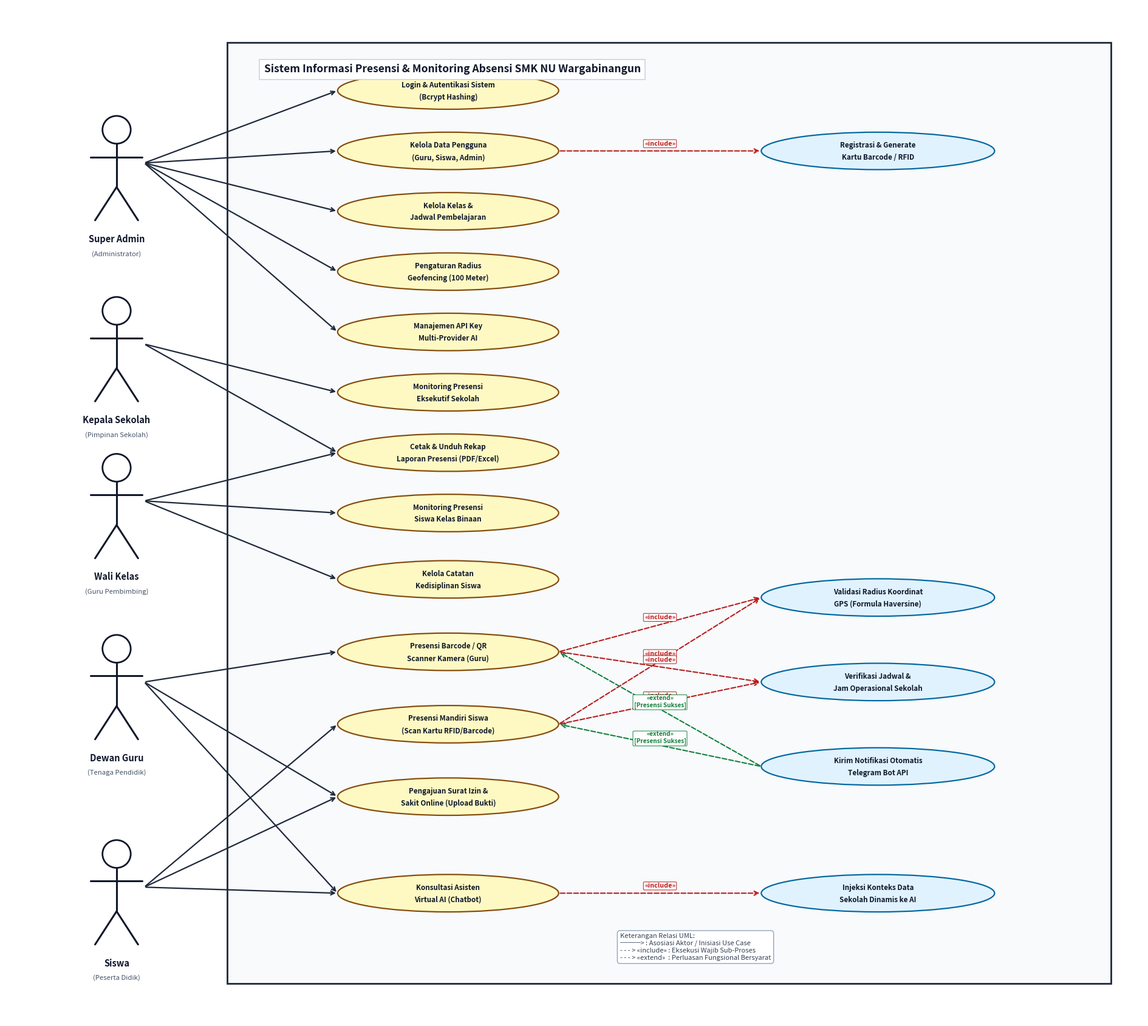

The matplotlib source for this figure:
import matplotlib.pyplot as plt
import matplotlib.patches as patches
import os

def generate_use_case():
    fig, ax = plt.subplots(figsize=(19, 17), dpi=300)
    ax.set_xlim(0, 185)
    ax.set_ylim(0, 168)
    ax.axis('off')
    fig.patch.set_facecolor('#FFFFFF')
    ax.set_facecolor('#FFFFFF')

    # System Boundary Rectangle
    sb_x, sb_y, sb_w, sb_h = 36, 6, 144, 156
    boundary = patches.Rectangle((sb_x, sb_y), sb_w, sb_h,
                                 edgecolor='#1E293B', facecolor='#F8FAFC', linewidth=2.0)
    ax.add_patch(boundary)

    # Boundary Header Box (Clean classic UML title)
    ax.text(sb_x + 6, sb_y + sb_h - 5, 'Sistem Informasi Presensi & Monitoring Absensi SMK NU Wargabinangun',
            fontsize=12.5, fontweight='bold', color='#0F172A',
            bbox=dict(boxstyle='square,pad=0.45', facecolor='#FFFFFF', edgecolor='#CBD5E1', lw=1.2))

    # Stick figure drawer
    def draw_actor(x, y, name, role=''):
        # Head
        head = patches.Circle((x, y + 5.5), 2.3, edgecolor='#0F172A', facecolor='#FFFFFF', lw=2.0)
        ax.add_patch(head)
        # Body
        ax.plot([x, x], [y + 3.2, y - 4.0], color='#0F172A', lw=2.2, solid_capstyle='round')
        # Arms
        ax.plot([x - 4.2, x + 4.2], [y + 1.0, y + 1.0], color='#0F172A', lw=2.2, solid_capstyle='round')
        # Legs
        ax.plot([x, x - 3.5], [y - 4.0, y - 9.5], color='#0F172A', lw=2.2, solid_capstyle='round')
        ax.plot([x, x + 3.5], [y - 4.0, y - 9.5], color='#0F172A', lw=2.2, solid_capstyle='round')
        # Name label
        ax.text(x, y - 11.8, name, ha='center', va='top', fontsize=10.5, fontweight='bold', color='#0F172A')
        if role:
            ax.text(x, y - 14.5, role, ha='center', va='top', fontsize=8.2, fontstyle='italic', color='#475569')

    # Use case drawer (classic light yellow / cream oval)
    use_cases = {}
    def draw_uc(id_key, cx, cy, w, h, text, is_sub=False):
        edge_col = '#854D0E' if not is_sub else '#0369A1'
        face_col = '#FEF9C3' if not is_sub else '#E0F2FE'
        el = patches.Ellipse((cx, cy), w, h, edgecolor=edge_col, facecolor=face_col, lw=1.6)
        ax.add_patch(el)
        lines = text.split('\n')
        if len(lines) == 1:
            ax.text(cx, cy, lines[0], ha='center', va='center', fontsize=8.5, fontweight='bold', color='#0F172A')
        elif len(lines) == 2:
            ax.text(cx, cy + 0.9, lines[0], ha='center', va='center', fontsize=8.4, fontweight='bold', color='#0F172A')
            ax.text(cx, cy - 1.1, lines[1], ha='center', va='center', fontsize=8.4, fontweight='bold', color='#0F172A')
        elif len(lines) == 3:
            ax.text(cx, cy + 1.6, lines[0], ha='center', va='center', fontsize=8.0, fontweight='bold', color='#0F172A')
            ax.text(cx, cy, lines[1], ha='center', va='center', fontsize=8.0, fontweight='bold', color='#0F172A')
            ax.text(cx, cy - 1.6, lines[2], ha='center', va='center', fontsize=8.0, fontweight='bold', color='#0F172A')
        use_cases[id_key] = (cx, cy, w, h)

    # 5 Human Actors on the Left (x = 18)
    draw_actor(18, 142, 'Super Admin', '(Administrator)')
    draw_actor(18, 112, 'Kepala Sekolah', '(Pimpinan Sekolah)')
    draw_actor(18, 86,  'Wali Kelas', '(Guru Pembimbing)')
    draw_actor(18, 56,  'Dewan Guru', '(Tenaga Pendidik)')
    draw_actor(18, 22,  'Siswa', '(Peserta Didik)')

    # Column 1 (Primary Functional Use Cases) at cx = 72, w = 36, h = 6.2
    col1_cx = 72
    draw_uc('UC_LOGIN',   col1_cx, 154, 36, 6.2, 'Login & Autentikasi Sistem\n(Bcrypt Hashing)')
    draw_uc('UC_USER',    col1_cx, 144, 36, 6.2, 'Kelola Data Pengguna\n(Guru, Siswa, Admin)')
    draw_uc('UC_JADWAL',  col1_cx, 134, 36, 6.2, 'Kelola Kelas &\nJadwal Pembelajaran')
    draw_uc('UC_RADIUS',  col1_cx, 124, 36, 6.2, 'Pengaturan Radius\nGeofencing (100 Meter)')
    draw_uc('UC_APIKEY',  col1_cx, 114, 36, 6.2, 'Manajemen API Key\nMulti-Provider AI')
    draw_uc('UC_MON_KEP', col1_cx, 104, 36, 6.2, 'Monitoring Presensi\nEksekutif Sekolah')
    draw_uc('UC_REKAP',   col1_cx, 94,  36, 6.2, 'Cetak & Unduh Rekap\nLaporan Presensi (PDF/Excel)')
    draw_uc('UC_MON_WAL', col1_cx, 84,  36, 6.2, 'Monitoring Presensi\nSiswa Kelas Binaan')
    draw_uc('UC_DISIPLIN',col1_cx, 73,  36, 6.2, 'Kelola Catatan\nKedisiplinan Siswa')
    draw_uc('UC_SCAN_G',  col1_cx, 61,  36, 6.2, 'Presensi Barcode / QR\nScanner Kamera (Guru)')
    draw_uc('UC_SCAN_S',  col1_cx, 49,  36, 6.2, 'Presensi Mandiri Siswa\n(Scan Kartu RFID/Barcode)')
    draw_uc('UC_IZIN',    col1_cx, 37,  36, 6.2, 'Pengajuan Surat Izin &\nSakit Online (Upload Bukti)')
    draw_uc('UC_CHATBOT', col1_cx, 21,  36, 6.2, 'Konsultasi Asisten\nVirtual AI (Chatbot)')

    # Column 2 (Sub-processes, <<include>> & <<extend>>) at cx = 142, w = 38, h = 6.2
    col2_cx = 142
    draw_uc('SUB_CARD',   col2_cx, 144, 38, 6.2, 'Registrasi & Generate\nKartu Barcode / RFID', is_sub=True)
    draw_uc('SUB_GPS',    col2_cx, 70,  38, 6.2, 'Validasi Radius Koordinat\nGPS (Formula Haversine)', is_sub=True)
    draw_uc('SUB_JAM',    col2_cx, 56,  38, 6.2, 'Verifikasi Jadwal &\nJam Operasional Sekolah', is_sub=True)
    draw_uc('SUB_NOTIF',  col2_cx, 42,  38, 6.2, 'Kirim Notifikasi Otomatis\nTelegram Bot API', is_sub=True)
    draw_uc('SUB_INJECT', col2_cx, 21,  38, 6.2, 'Injeksi Konteks Data\nSekolah Dinamis ke AI', is_sub=True)

    # Function to connect actor to use case with clean arrow
    def connect_actor(act_x, act_y, uc_id):
        cx, cy, w, h = use_cases[uc_id]
        target_x = cx - w/2
        target_y = cy
        start_x = act_x + 4.5
        start_y = act_y
        ax.annotate('', xy=(target_x, target_y), xytext=(start_x, start_y),
                    arrowprops=dict(arrowstyle='->', color='#1E293B', lw=1.6, mutation_scale=11))

    # 1. Super Admin (18, 142)
    connect_actor(18, 142, 'UC_LOGIN')
    connect_actor(18, 142, 'UC_USER')
    connect_actor(18, 142, 'UC_JADWAL')
    connect_actor(18, 142, 'UC_RADIUS')
    connect_actor(18, 142, 'UC_APIKEY')

    # 2. Kepala Sekolah (18, 112)
    connect_actor(18, 112, 'UC_MON_KEP')
    connect_actor(18, 112, 'UC_REKAP')

    # 3. Wali Kelas (18, 86)
    connect_actor(18, 86, 'UC_MON_WAL')
    connect_actor(18, 86, 'UC_DISIPLIN')
    connect_actor(18, 86, 'UC_REKAP')

    # 4. Dewan Guru (18, 56)
    connect_actor(18, 56, 'UC_SCAN_G')
    connect_actor(18, 56, 'UC_IZIN')
    connect_actor(18, 56, 'UC_CHATBOT')

    # 5. Siswa (18, 22)
    connect_actor(18, 22, 'UC_SCAN_S')
    connect_actor(18, 22, 'UC_IZIN')
    connect_actor(18, 22, 'UC_CHATBOT')

    # UML Include & Extend Relationships
    def draw_relationship(from_id, to_id, rel_type='include', note=''):
        fcx, fcy, fw, fh = use_cases[from_id]
        tcx, tcy, tw, th = use_cases[to_id]
        
        if rel_type == 'include':
            start_x = fcx + fw/2
            start_y = fcy
            end_x = tcx - tw/2
            end_y = tcy
            col = '#B91C1C'
            label = '«include»'
            ax.annotate('', xy=(end_x, end_y), xytext=(start_x, start_y),
                        arrowprops=dict(arrowstyle='->', color=col, lw=1.5, ls='--', mutation_scale=12))
            mid_x = (start_x + end_x) / 2
            mid_y = (start_y + end_y) / 2
            ax.text(mid_x, mid_y + 1.2, label, ha='center', va='center', fontsize=7.8,
                    color=col, fontweight='bold', bbox=dict(boxstyle='round,pad=0.15', facecolor='#FFFFFF', edgecolor=col, lw=0.7))
        elif rel_type == 'extend':
            start_x = tcx - tw/2
            start_y = tcy
            end_x = fcx + fw/2
            end_y = fcy
            col = '#15803D'
            label = f'«extend»\n{note}' if note else '«extend»'
            ax.annotate('', xy=(end_x, end_y), xytext=(start_x, start_y),
                        arrowprops=dict(arrowstyle='->', color=col, lw=1.5, ls='--', mutation_scale=12))
            mid_x = (start_x + end_x) / 2
            mid_y = (start_y + end_y) / 2
            ax.text(mid_x, mid_y + 1.2, label, ha='center', va='center', fontsize=7.2,
                    color=col, fontweight='bold', bbox=dict(boxstyle='round,pad=0.15', facecolor='#FFFFFF', edgecolor=col, lw=0.7))

    draw_relationship('UC_USER', 'SUB_CARD', 'include')
    draw_relationship('UC_SCAN_G', 'SUB_GPS', 'include')
    draw_relationship('UC_SCAN_S', 'SUB_GPS', 'include')
    draw_relationship('UC_SCAN_G', 'SUB_JAM', 'include')
    draw_relationship('UC_SCAN_S', 'SUB_JAM', 'include')
    draw_relationship('UC_SCAN_G', 'SUB_NOTIF', 'extend', '[Presensi Sukses]')
    draw_relationship('UC_SCAN_S', 'SUB_NOTIF', 'extend', '[Presensi Sukses]')
    draw_relationship('UC_CHATBOT', 'SUB_INJECT', 'include')

    # Legend at bottom right
    leg_x, leg_y = 100, 10
    ax.text(leg_x, leg_y, 'Keterangan Relasi UML:\n───> : Asosiasi Aktor / Inisiasi Use Case\n- - - > «include» : Eksekusi Wajib Sub-Proses\n- - - > «extend»  : Perluasan Fungsional Bersyarat',
            fontsize=8.0, color='#334155',
            bbox=dict(boxstyle='round,pad=0.4', facecolor='#FFFFFF', edgecolor='#94A3B8', lw=1.0))

    plt.tight_layout()
    
    for base in [r"C:\xampp\htdocs\websekolah3\laporan word", r"C:\xampp1\htdocs\websekolah3\laporan word"]:
        if os.path.exists(base):
            out_png = os.path.join(base, "use_case_diagram.png")
            plt.savefig(out_png, dpi=300, bbox_inches='tight')
            print(f"Generated successfully: {out_png}")
            
    plt.close()

if __name__ == '__main__':
    generate_use_case()
